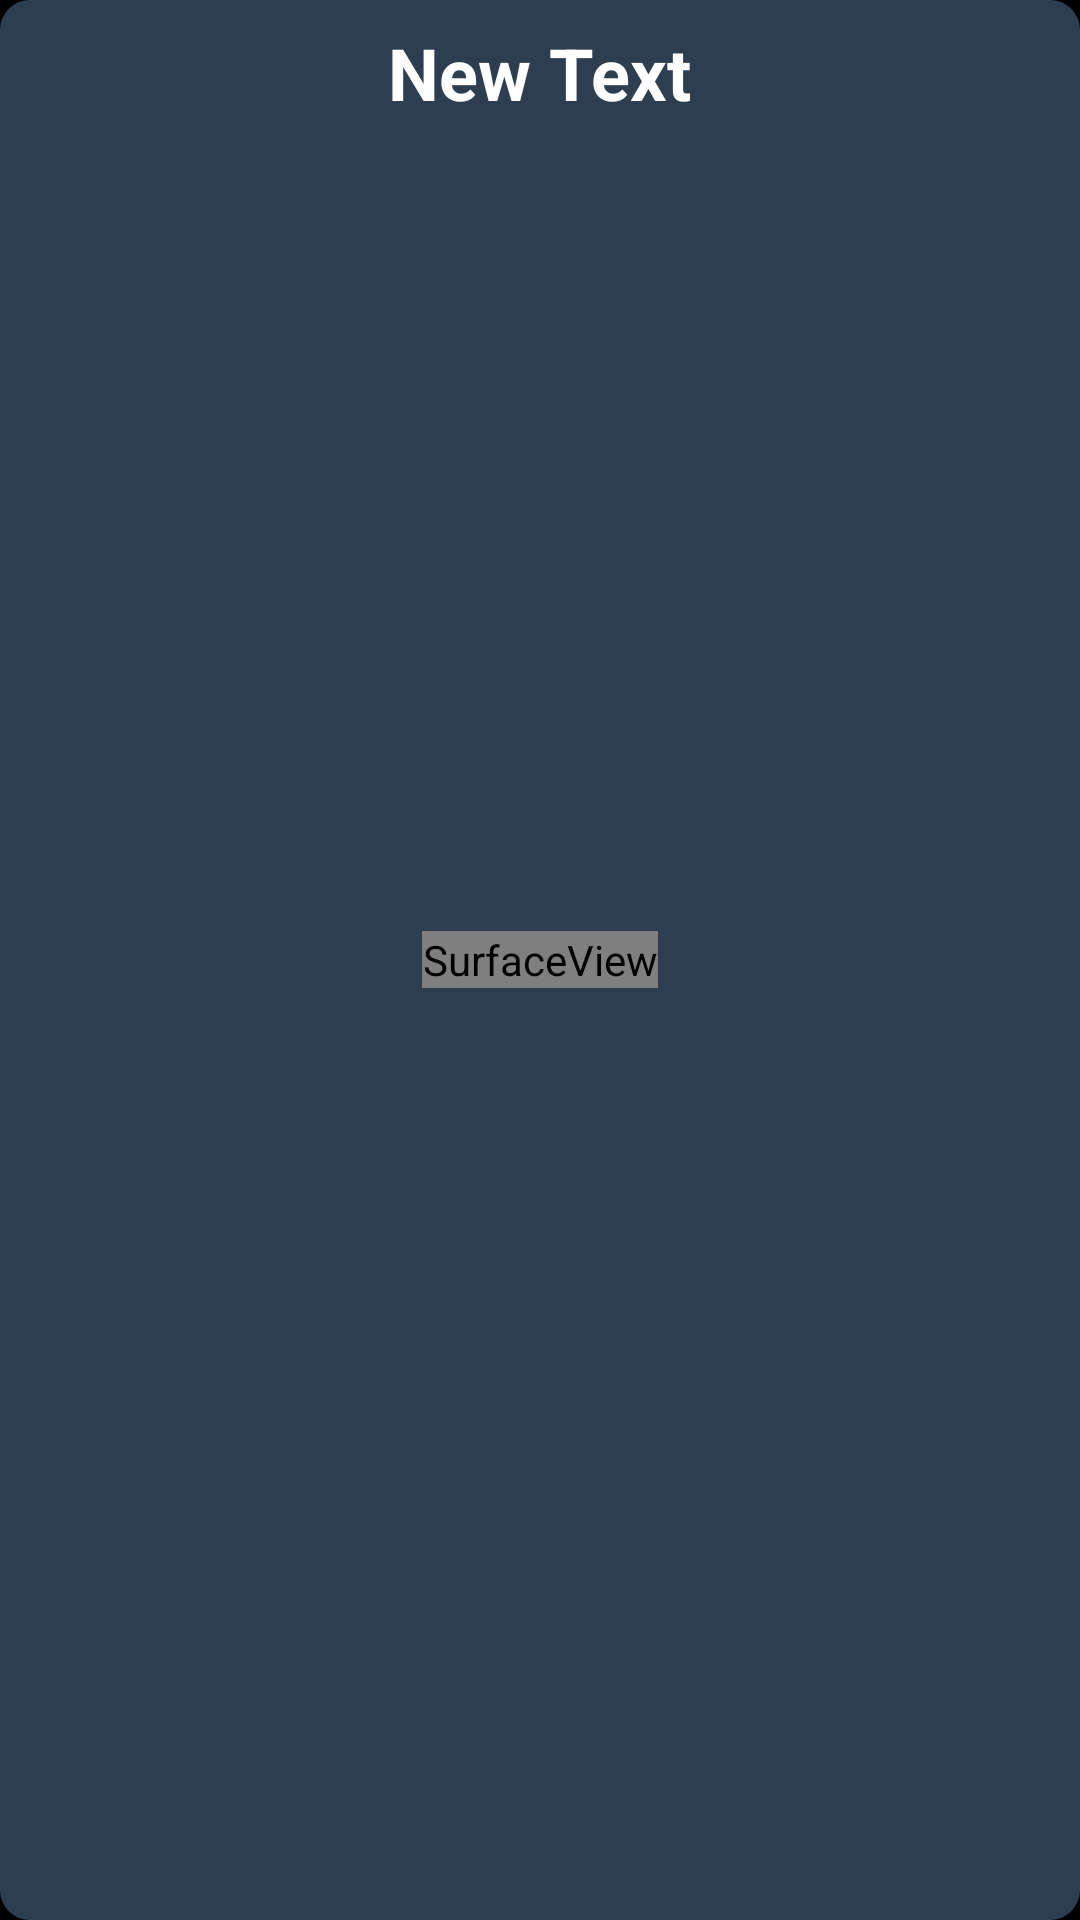

Reconstruct the res/layout file that produces this screen, plus the resources it refers to.
<!-- AndroidManifest.xml: application theme AppTheme -->
<!-- res/layout/camera_main.xml -->
<RelativeLayout xmlns:android="http://schemas.android.com/apk/res/android"
    android:layout_width="match_parent"
    android:layout_height="match_parent"
    android:fitsSystemWindows="true"
    android:background="#000">

    <RelativeLayout
        android:layout_width="match_parent"
        android:layout_height="match_parent"
        android:background="@drawable/cam_frame">

        <FrameLayout
            android:layout_width="match_parent"
            android:layout_height="match_parent"
            android:id="@+id/frameCam">

        </FrameLayout>

        <SurfaceView
            android:layout_width="wrap_content"
            android:layout_height="wrap_content"
            android:id="@+id/surfaceView"
            android:layout_centerInParent="true" />

        <TextView
            android:layout_width="wrap_content"
            android:layout_height="wrap_content"
            android:text="New Text"
            android:id="@+id/camMode"
            android:textColor="#FFF"
            android:textSize="24dp"
            android:textStyle="bold"
            android:textAlignment="center"
            android:layout_centerInParent="true"
            android:layout_alignParentTop="true"
            android:layout_marginTop="8dp" />

        <LinearLayout
            android:orientation="horizontal"
            android:layout_width="match_parent"
            android:layout_height="wrap_content"
            android:layout_alignParentStart="false"
            android:layout_centerHorizontal="true"
            android:layout_alignParentBottom="true"
            android:layout_marginBottom="10dp">

            <RelativeLayout
                android:layout_width="fill_parent"
                android:layout_height="wrap_content">

                <RelativeLayout
                    android:layout_width="match_parent"
                    android:layout_height="80dp"
                    android:layout_toStartOf="@+id/captBtn"
                    android:layout_alignParentBottom="true"
                    android:layout_alignParentStart="false">

                    <ImageView
                        android:layout_width="50dp"
                        android:layout_height="50dp"
                        android:id="@+id/btnComment"
                        android:layout_centerInParent="true"
                        android:background="@drawable/comment" />
                </RelativeLayout>

                <ImageView
                    android:layout_width="80dp"
                    android:layout_height="80dp"
                    android:id="@+id/captBtn"
                    android:src="@drawable/capture"
                    android:layout_alignParentBottom="true"
                    android:layout_centerHorizontal="true"
                    android:layout_weight="1" />
            </RelativeLayout>

            
        </LinearLayout>
    </RelativeLayout>

</RelativeLayout>
<!-- resources referenced by this layout -->
<resources>
  <!-- drawable cam_frame (drawable) -->
  <?xml version="1.0" encoding="utf-8"?>
  <layer-list xmlns:android="http://schemas.android.com/apk/res/android">
      <item>
          <shape>
              <solid android:color="@color/fbutton_color_midnight_blue" />
              <corners android:topRightRadius="10dp" android:topLeftRadius="10dp" android:bottomRightRadius="10dp" android:bottomLeftRadius="10dp"/>
          </shape>
      </item>
  </layer-list>
  <style name="AppTheme" parent="Theme.AppCompat.Light.DarkActionBar">
          
      </style>
  <color name="fbutton_color_midnight_blue">#2c3e50</color>
</resources>
